Image classification data set "input" (mahami1/mlcv4drew on GitHub). Class labels (2): hole, screw.

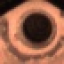
Label: hole

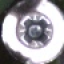
Label: screw

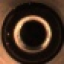
Label: hole

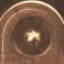
Label: screw

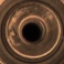
Label: hole

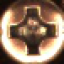
Label: screw
